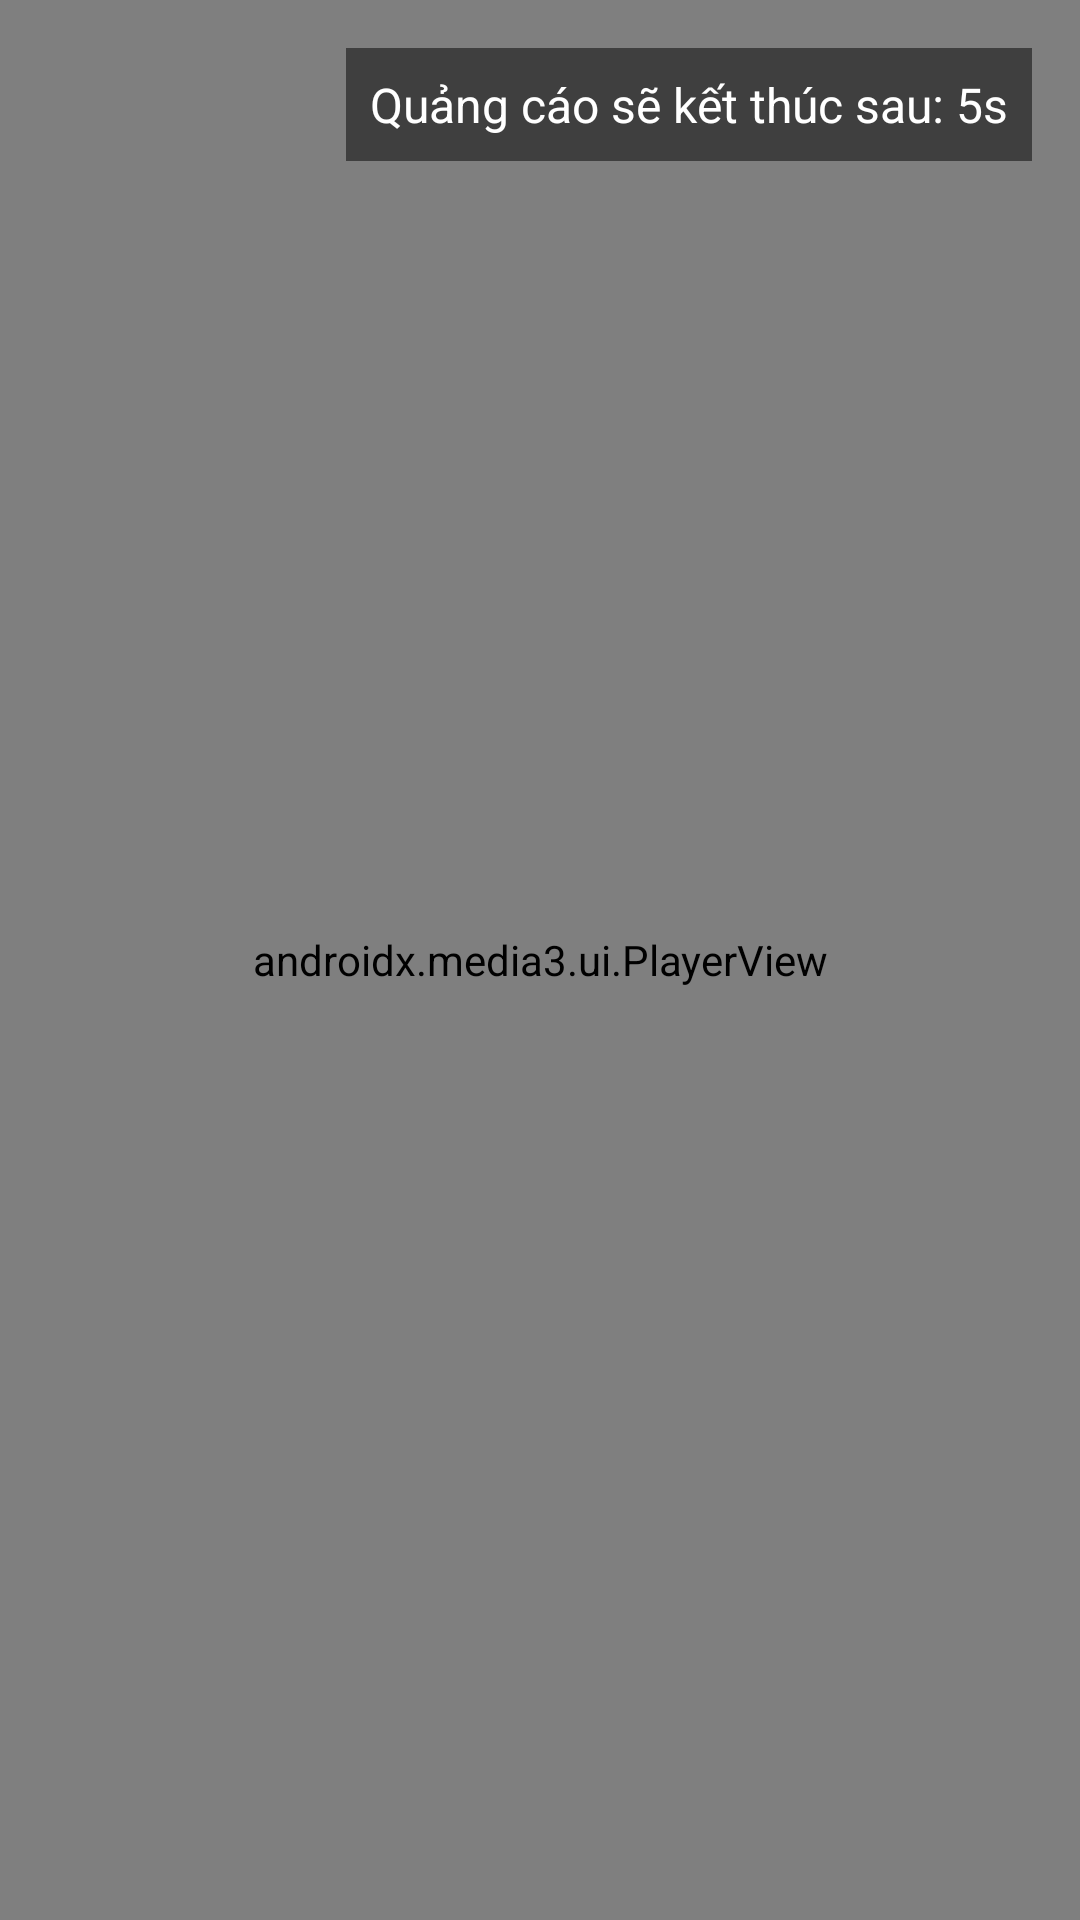

The Android layout XML behind this screen, and the referenced resources:
<!-- AndroidManifest.xml: application theme AppTheme -->
<!-- res/layout/activity_ad.xml -->
<?xml version="1.0" encoding="utf-8"?>
<FrameLayout xmlns:android="http://schemas.android.com/apk/res/android"
    android:layout_width="match_parent"
    android:layout_height="match_parent"
    android:background="#000000">

    <androidx.media3.ui.PlayerView
        android:id="@+id/player_view"
        android:layout_width="match_parent"
        android:layout_height="match_parent"
        android:keepScreenOn="true" />

    <TextView
        android:id="@+id/skip_timer"
        android:layout_width="wrap_content"
        android:layout_height="wrap_content"
        android:layout_gravity="top|end"
        android:layout_margin="16dp"
        android:background="#80000000"
        android:padding="8dp"
        android:textColor="#FFFFFF"
        android:textSize="16sp"
        android:text="Quảng cáo sẽ kết thúc sau: 5s" />

</FrameLayout>
<!-- resources referenced by this layout -->
<resources>
  <style name="AppTheme" parent="Theme.AppCompat.NoActionBar">
          <item name="android:windowBackground">@color/bg</item>
      </style>
</resources>
